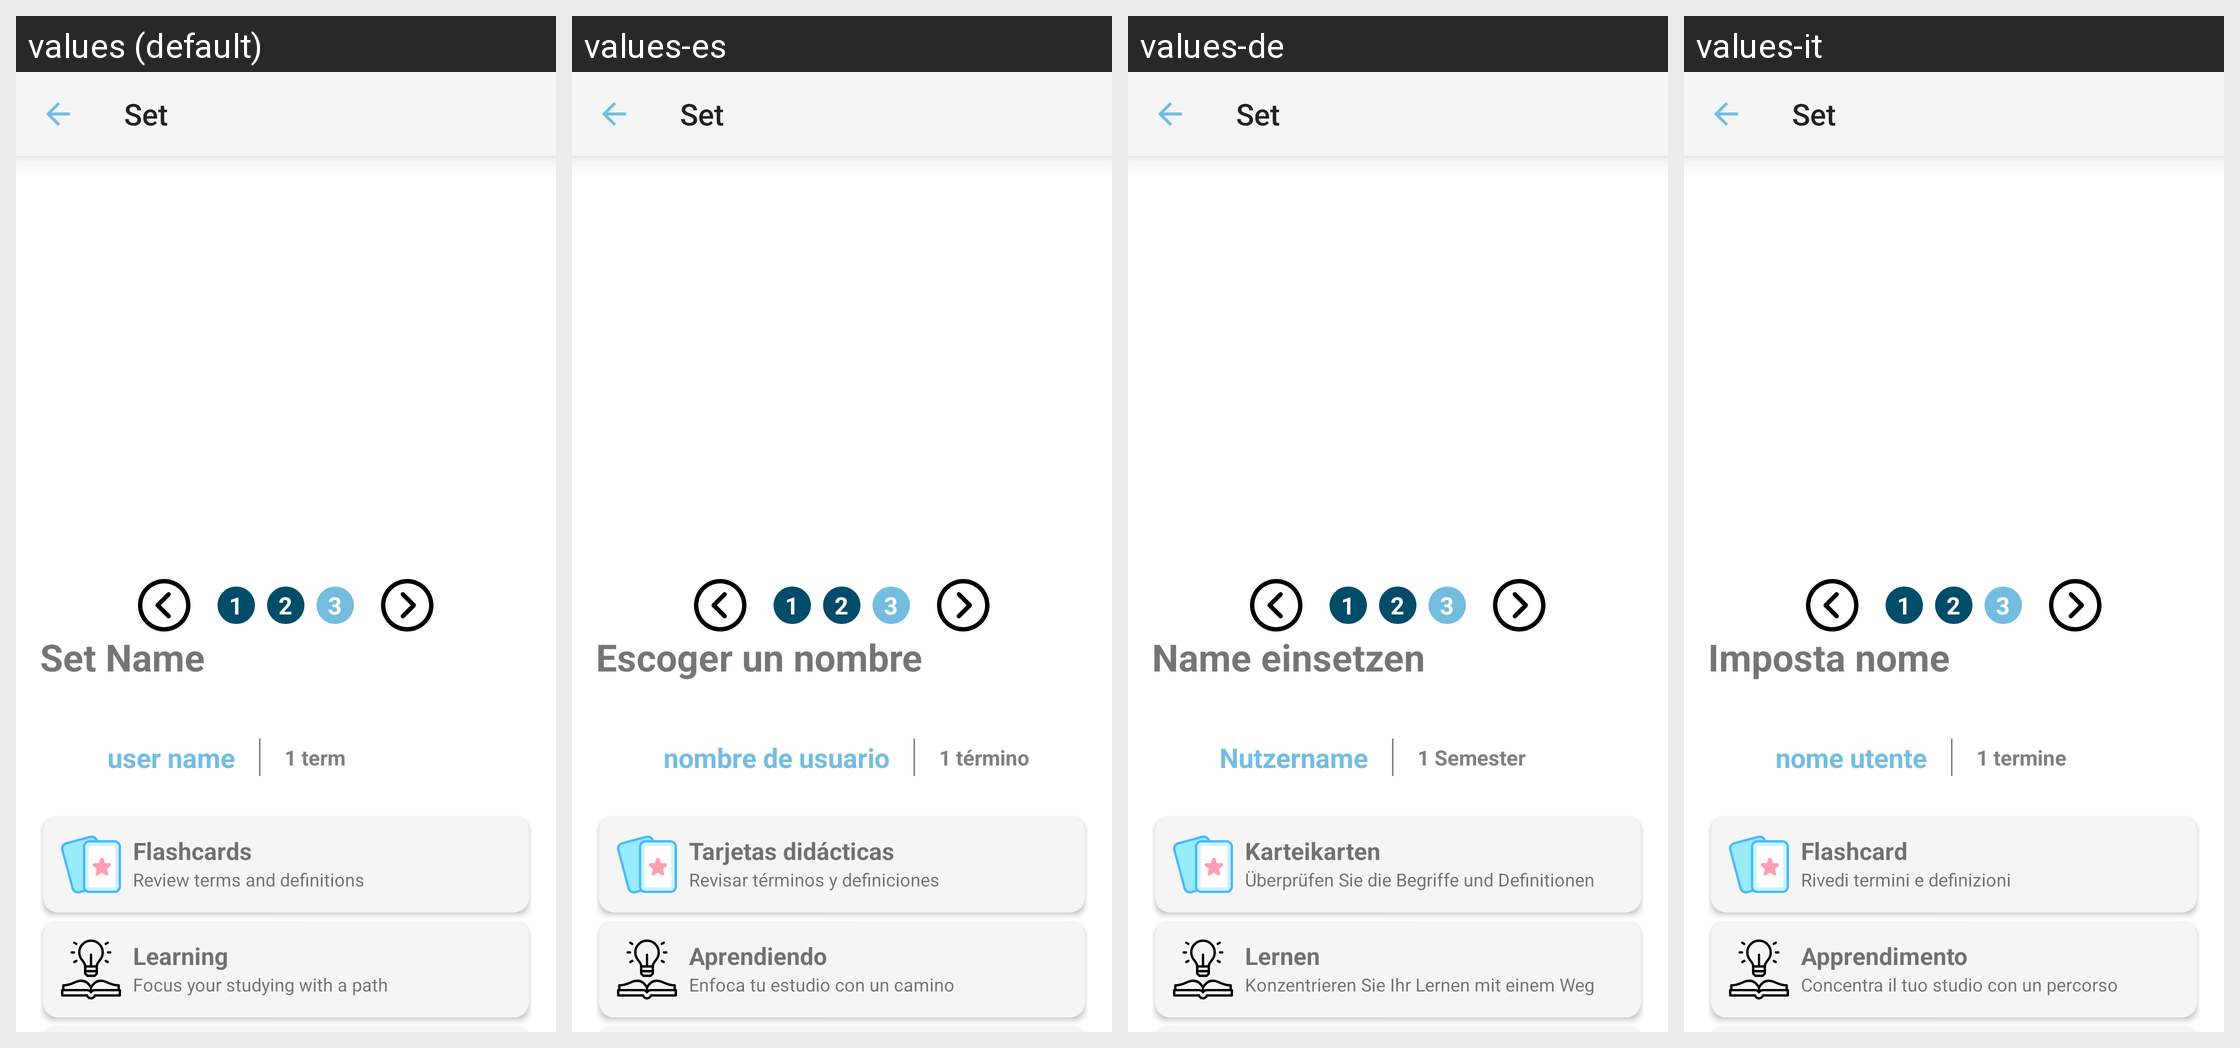

For this localized Android screen grid, give each drawn string resource with its value in every locale shown.
Android screen res/layout/activity_view_set.xml rendered under 4 locales, left to right: values (default), values-es, values-de, values-it. Device: Nexus 5 (rendered at 1080×1920; each locale shown at half size, 540×960, under a caption strip naming it); theme Theme.QuickMem.
Other locales in the repository, not shown: values-cn, values-fr, values-ja, values-ko, values-pt, values-ru, values-th, values-tr, values-vi.
Strings drawn on this screen, with the default value and each locale's value (text and hints the layout hard-codes, and strings that could not be matched under every locale, appear in the picture but are not listed):

_1
  values: 1
  values-es: 1
  values-de: 1
  values-it: 1

_2
  values: 2
  values-es: 2
  values-de: 2
  values-it: 2

_3
  values: 3
  values-es: 3
  values-de: 3
  values-it: 3

set_name
  values: Set Name
  values-es: Escoger un nombre
  values-de: Name einsetzen
  values-it: Imposta nome

user_name
  values: user name
  values-es: nombre de usuario
  values-de: Nutzername
  values-it: nome utente

_1_term
  values: 1 term
  values-es: 1 término
  values-de: 1 Semester
  values-it: 1 termine

flashcards
  values: Flashcards
  values-es: Tarjetas didácticas
  values-de: Karteikarten
  values-it: Flashcard

flashcards_description
  values: Review terms and definitions
  values-es: Revisar términos y definiciones
  values-de: Überprüfen Sie die Begriffe und Definitionen
  values-it: Rivedi termini e definizioni

learn
  values: Learning
  values-es: Aprendiendo
  values-de: Lernen
  values-it: Apprendimento

focus_on_learning
  values: Focus your studying with a path
  values-es: Enfoca tu estudio con un camino
  values-de: Konzentrieren Sie Ihr Lernen mit einem Weg
  values-it: Concentra il tuo studio con un percorso
